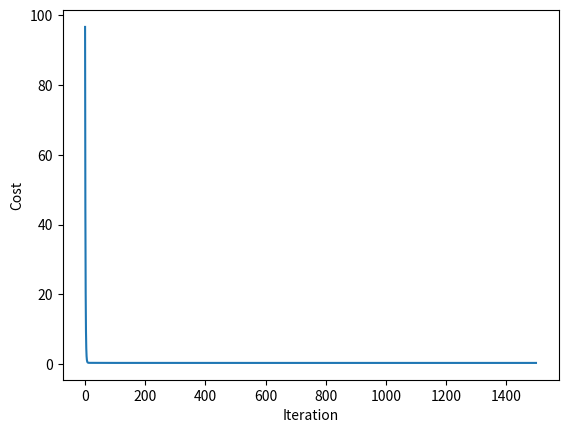
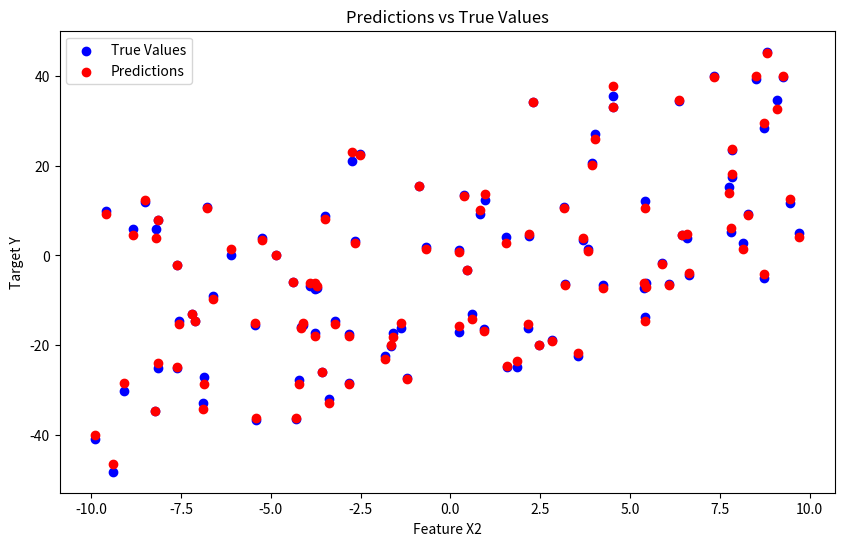

Write the Python code that produced these figures, in order.
import matplotlib.pyplot as plt
import numpy as np


# 定义生成数据的函数
def generate_data(num_points):
    points = []
    np.random.seed(42)  # 设置随机种子以便结果可重复
    # 循环生成指定数量的数据点
    for _ in range(num_points):
        x1 = np.random.uniform(-10., 10.)  # 随机生成x1值
        x2 = np.random.uniform(-10., 10.)  # 随机生成x2值
        y = 2 * x1 + 3 * x2 + np.random.normal()  # 根据线性关系计算y，并加入一点噪声
        points.append([x1, x2, y])  # 将数据点添加到列表中
    return np.array(points)  # 返回数据点数组


# 定义假设函数
def hypothesis(X, theta):
    return X @ theta  # 计算预测值


# 定义损失函数
def cost_function(X, y, theta):
    m = len(y)  # 数据点的数量
    predictions = hypothesis(X, theta)  # 计算预测值
    cost = (1 / (2 * m)) * np.sum((predictions - y) ** 2)  # 计算损失值（均方差）
    return cost  # 返回损失值


# 定义梯度下降算法
def gradient_descent(X, y, theta, learning_rate, num_iterations):
    m = len(y)  # 数据点的数量
    cost_history = [0] * num_iterations  # 初始化成本历史记录
    # 循环进行梯度下降迭代
    for iteration in range(num_iterations):
        predictions = hypothesis(X, theta)  # 计算当前参数下的预测值
        error = np.dot(X.transpose(), (predictions - y))  # 计算误差
        theta -= (learning_rate / float(m)) * error  # 更新参数（标准梯度下降更新算法）
        cost_history[iteration] = cost_function(X, y, theta)  # 记录当前迭代的成本(当前损失值/均方差)
    return theta, cost_history  # 返回最终参数和成本历史


# 生成数据
data = generate_data(100)  # 生成100个数据点


X = data[:, :2]  # 提取特征
y = data[:, 2]  # 提取目标变量

# 在特征矩阵X中添加一列全为1的向量，用于与θ0相乘
m = len(y)
X = np.hstack((np.ones((m, 1)), X))

# 初始化参数θ
theta = np.zeros(3)

# 设置学习率和迭代次数
learning_rate = 0.01
num_iterations = 1500

# 运行梯度下降算法
theta, cost_history = gradient_descent(X, y, theta, learning_rate, num_iterations)

# 输出最终的参数和最后一次迭代的成本
print('Final theta:', theta)
print('Cost history:', cost_history[-1])

# 绘制成本函数随迭代次数的变化图
plt.plot(range(len(cost_history)), cost_history)
plt.xlabel('Iteration')  # 设置x轴标签
plt.ylabel('Cost')  # 设置y轴标签
plt.show()  # 显示图表

# 生成测试数据
test_data = generate_data(100)
test_X = test_data[:, :2]
test_y = test_data[:, 2]

# 在测试数据上添加一列全为1的向量
test_X = np.hstack((np.ones((len(test_X), 1)), test_X))

# 使用训练好的参数进行预测
predictions = hypothesis(test_X, theta)

# 绘制预测结果和真实值的对比图
plt.figure(figsize=(10, 6))
plt.scatter(test_X[:, 1], test_y, color='blue', label='True Values')
plt.scatter(test_X[:, 1], predictions, color='red', label='Predictions')
plt.xlabel('Feature X2')
plt.ylabel('Target Y')
plt.legend()
plt.title('Predictions vs True Values')
plt.show()

# # 绘制预测结果和真实值的对比图
# plt.figure(figsize=(10, 6))
# plt.scatter(test_X[:, 1], test_y, color='blue', label='True Values')
# plt.scatter(test_X[:, 1], predictions, color='red', label='Predictions')
#
# # 绘制拟合曲线
# sorted_indices = np.argsort(test_X[:, 1])
# sorted_x = test_X[sorted_indices, 1]
# sorted_predictions = predictions[sorted_indices]
#
# plt.plot(sorted_x, sorted_predictions, color='green', label='Fitted Curve')
#
# plt.xlabel('Feature X2')
# plt.ylabel('Target Y')
# plt.legend()
# plt.title('Predictions vs True Values with Fitted Curve')
# plt.show()

# 计算预测误差
mse = np.mean((predictions - test_y) ** 2)
print("Mean Squared Error:", mse)
